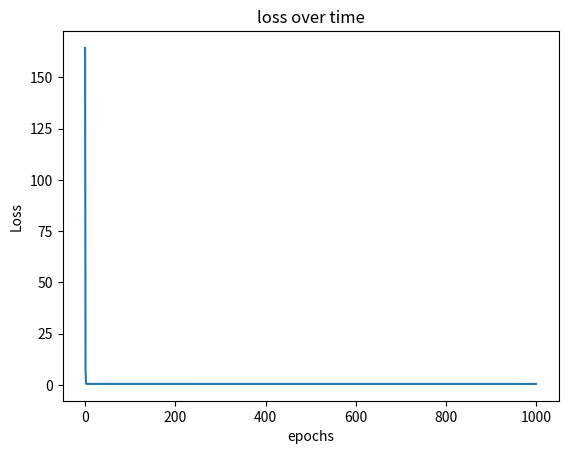

Python code for this plot:
#Batch Gradient descent 
import numpy as np
import matplotlib.pyplot as plt

np.random.seed(42)
x = np.array([1.0, 2.0, 3.0 , 4.0, 5.0, 6.0, 7.0, 8.0, 9.0, 10.0])
y = 2*x + 1 * np.random.randn(len(x))

def gradient_descent(x,y,w, b, lr, epochs = 1000):
    losses = []
    for epoch in range(epochs):
        y_pred = w * x + b 
        error = y - y_pred
        loss = np.mean((error)**2)
        losses.append(loss)
        wd = -2 * np.mean(x* error)
        wb = -2 * np.mean(error)
        w = w - lr * wd
        b = b - lr * wb
        if epoch % 50 == 0:
            print(f"epoch: {epoch} | w: {w:.2f} | b: {b:.2f} |  loss: {loss:.8f}")
    return w, b , losses 

w, b, loss = gradient_descent(x,y, 0.0, 0.0, 0.01, 1000)

plt.plot(loss)
plt.xlabel("epochs")
plt.ylabel('Loss')
plt.title("loss over time")
plt.show()
